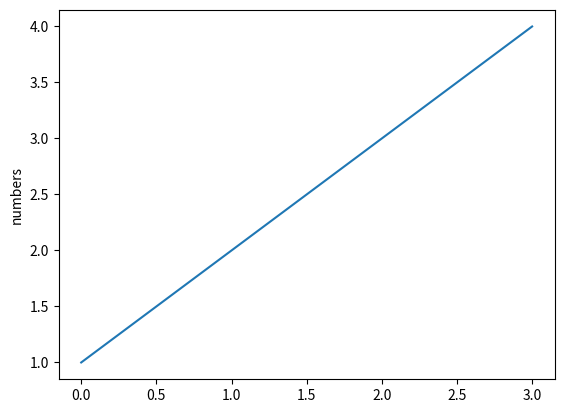

Reproduce this figure in Python.
import numpy as np
import matplotlib.pyplot as plt

# print("incoming")

plt.plot([1, 2, 3, 4])
plt.ylabel('numbers')
plt.show()


#plt.plot([1, 2, 3, 4], [1, 4, 9, 16])
#plt.show()